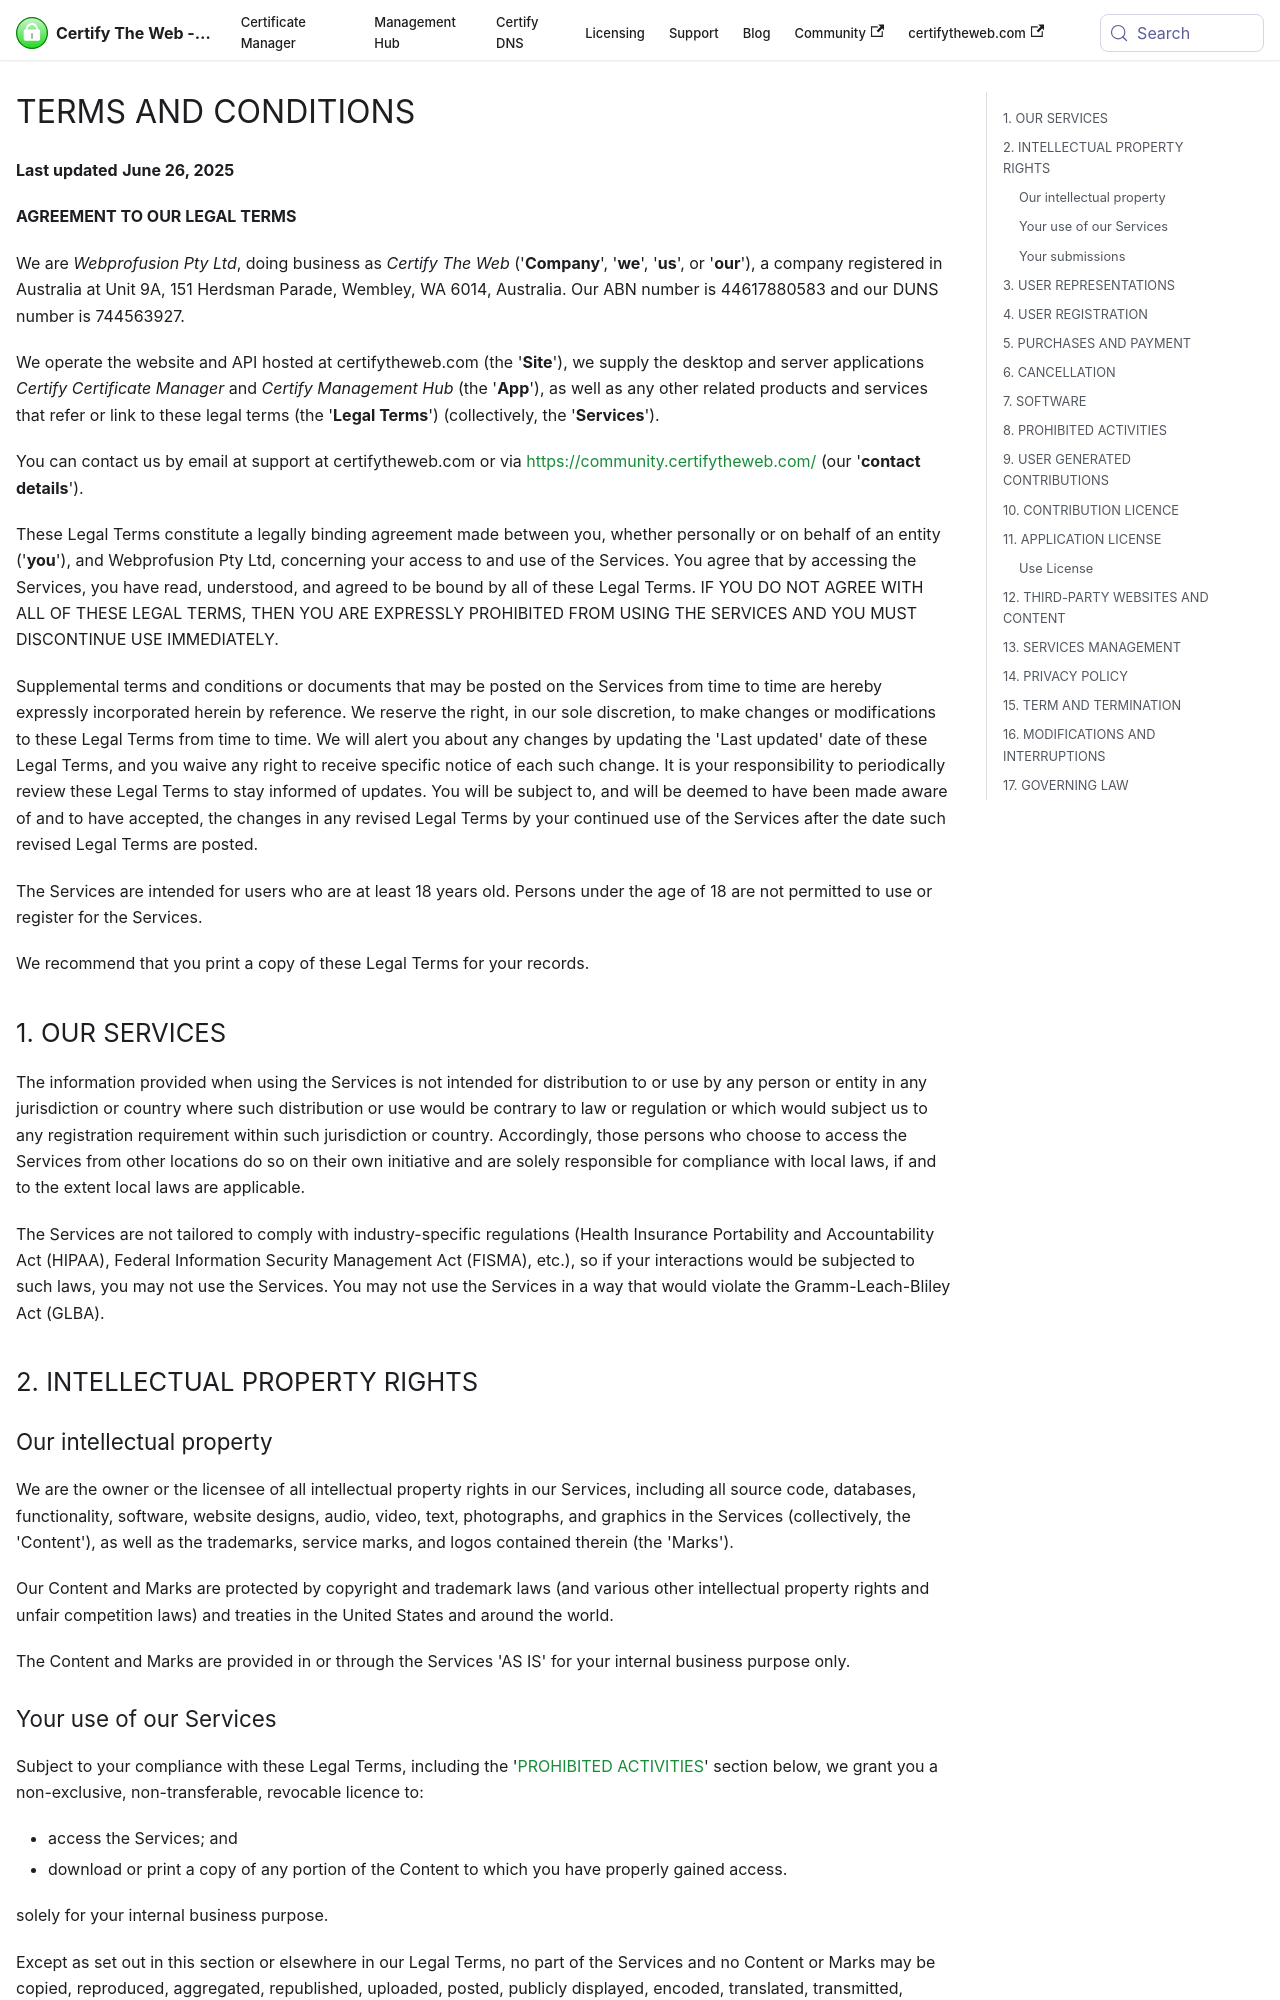

repository: webprofusion/certify-docs · page: docs/trust-center/terms/index.html · generator: docusaurus

---
id: terms
title: Terms And Conditions
---
# TERMS AND CONDITIONS

**Last updated** **June 26, 2025**  

**AGREEMENT TO OUR LEGAL TERMS**  

We are *Webprofusion Pty Ltd*, doing business as *Certify The Web* ('**Company**', '**we**', '**us**', or '**our**'), a company registered in Australia at Unit 9A, 151 Herdsman Parade, Wembley, WA 6014, Australia. Our ABN number is 44617880583 and our DUNS number is 744563927.
  
We operate the website and API hosted at certifytheweb.com (the '**Site**'), we supply the desktop and server applications *Certify Certificate Manager* and *Certify Management Hub* (the '**App**'), as well as any other related products and services that refer or link to these legal terms (the '**Legal Terms**') (collectively, the '**Services**').

You can contact us by email at support at certifytheweb.com or via https://community.certifytheweb.com/ (our '**contact details**').

These Legal Terms constitute a legally binding agreement made between you, whether personally or on behalf of an entity ('**you**'), and Webprofusion Pty Ltd, concerning your access to and use of the Services. You agree that by accessing the Services, you have read, understood, and agreed to be bound by all of these Legal Terms. IF YOU DO NOT AGREE WITH ALL OF THESE LEGAL TERMS, THEN YOU ARE EXPRESSLY PROHIBITED FROM USING THE SERVICES AND YOU MUST DISCONTINUE USE IMMEDIATELY.

Supplemental terms and conditions or documents that may be posted on the Services from time to time are hereby expressly incorporated herein by reference. We reserve the right, in our sole discretion, to make changes or modifications to these Legal Terms from time to time. We will alert you about any changes by updating the 'Last updated' date of these Legal Terms, and you waive any right to receive specific notice of each such change. It is your responsibility to periodically review these Legal Terms to stay informed of updates. You will be subject to, and will be deemed to have been made aware of and to have accepted, the changes in any revised Legal Terms by your continued use of the Services after the date such revised Legal Terms are posted.  

The Services are intended for users who are at least 18 years old. Persons under the age of 18 are not permitted to use or register for the Services.

We recommend that you print a copy of these Legal Terms for your records.  

  
## 1. OUR SERVICES

The information provided when using the Services is not intended for distribution to or use by any person or entity in any jurisdiction or country where such distribution or use would be contrary to law or regulation or which would subject us to any registration requirement within such jurisdiction or country. Accordingly, those persons who choose to access the Services from other locations do so on their own initiative and are solely responsible for compliance with local laws, if and to the extent local laws are applicable.

The Services are not tailored to comply with industry-specific regulations (Health Insurance Portability and Accountability Act (HIPAA), Federal Information Security Management Act (FISMA), etc.), so if your interactions would be subjected to such laws, you may not use the Services. You may not use the Services in a way that would violate the Gramm-Leach-Bliley Act (GLBA).

## 2. INTELLECTUAL PROPERTY RIGHTS

### Our intellectual property

We are the owner or the licensee of all intellectual property rights in our Services, including all source code, databases, functionality, software, website designs, audio, video, text, photographs, and graphics in the Services (collectively, the 'Content'), as well as the trademarks, service marks, and logos contained therein (the 'Marks').

Our Content and Marks are protected by copyright and trademark laws (and various other intellectual property rights and unfair competition laws) and treaties in the United States and around the world.

The Content and Marks are provided in or through the Services 'AS IS' for your internal business purpose only.
